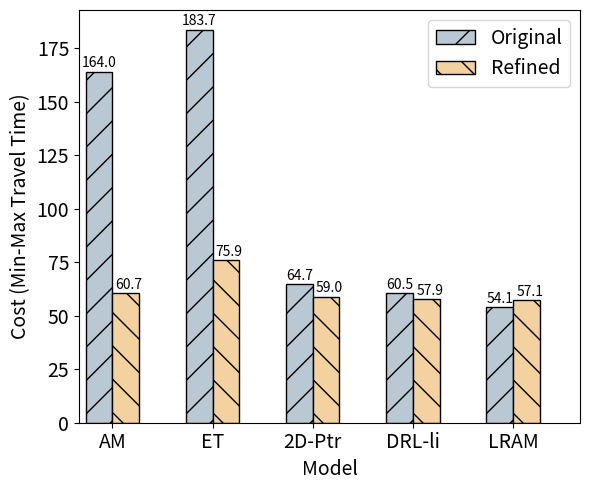

Reproduce this figure in Python.
# coding=utf-8
# @Author : LJR
# @Time :  2025/1/28 21:52
# @Description :
import matplotlib.pyplot as plt
import numpy as np

# 数据
models = ['AM', 'ET', '2D-Ptr', 'DRL-li', 'LRAM']
before_optimization = [164.04, 183.692, 64.732, 60.48, 54.06]
after_optimization = [60.6741, 75.9310, 58.9611, 57.8517, 57.1207]

# 柱状图的位置
x = np.arange(len(models)) * 1.5  # 增加间距，乘以1.5

# 绘制柱状图
plt.figure(figsize=(6, 5))  # 调整图形尺寸，使其更宽
bar_width = 0.4  # 微调柱状宽度

# 使用高级的颜色和斜线填充
before_bar = plt.bar(x - bar_width / 2, before_optimization, bar_width, label='Original',
                     color='#BAC8D3', hatch='/', edgecolor='black')  # 温和的灰蓝色和斜线填充
after_bar = plt.bar(x + bar_width / 2, after_optimization, bar_width, label='Refined',
                    color='#F3D1A0', hatch='\\', edgecolor='black')  # 温和的淡金色和斜线填充

# 添加标签和标题
plt.xlabel('Model', fontsize=14)  # 设置x轴标签字体大小
plt.ylabel('Cost (Min-Max Travel Time)', fontsize=14)  # 设置y轴标签字体大小
plt.yticks(fontsize=14)  # 设置y刻度字体大小
plt.xticks(x, models, fontsize=14)  # 设置x刻度字体大小

# 增加X轴的间距
plt.xlim(-0.5, len(models) * 1.5 - 0.5)  # 调整X轴范围，以增加左右间距

# 添加图例
plt.legend(fontsize=14)  # 设置图例字体大小

# 在柱状图上添加数值
for i in range(len(models)):
    # 原始值
    plt.text(x[i] - bar_width / 2, before_optimization[i] + 2,
             f'{before_optimization[i]:.1f}', ha='center', fontsize=10)  # 保留一位小数，调整字体大小为10

    # 优化后的值 - 将数字稍微向右移动
    plt.text(x[i] + bar_width / 2 + 0.05, after_optimization[i] + 2,  # 加了0.1的偏移
             f'{after_optimization[i]:.1f}', ha='center', fontsize=10)  # 保留一位小数，调整字体大小为10

# 设置布局
plt.tight_layout()

# 高清导出图片，设置更高的 DPI
plt.savefig('op-cost_plot-our-xiaorong.pdf', dpi=1080, bbox_inches='tight')  # 设置分辨率，确保无多余空白区域

# 显示图形
plt.show()